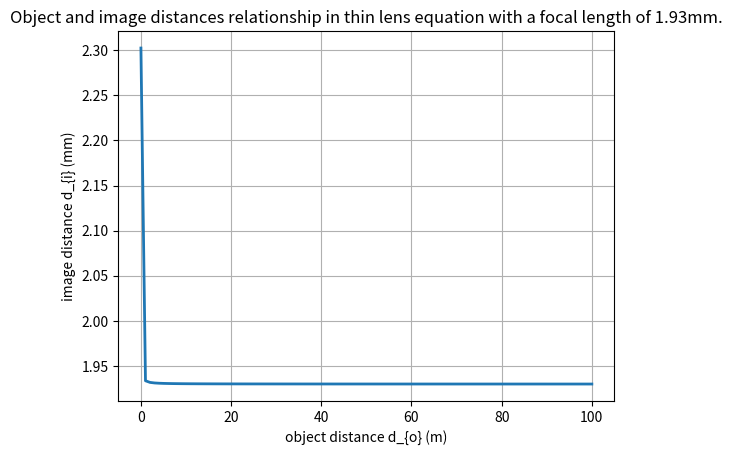

This chart was generated by the following Python code:
#!/usr/bin/env python3
"""
Plot thin lens equation of a camera.
THIN LENS: A thin lens is defined to be one whose thickness allows rays to refract but does not
allow properties such as dispersion and aberrations.

THIN LENS EQUATION: 1/d_{o} + 1/d_{i} = 1/f where d_{o} is the object distance, d_{i} is the image distance, f is the focal length of the
camera lens. See /resources/image_formulation.jpg
"""
import argparse

import matplotlib.pyplot as plt
import numpy as np


def plot_thin_lens_equation(focal_length: float) -> None:
    """
    Plot thin lens equation
    :param focal_length: The focal length of the lens. In millimeter.
    :return: Plot
    """
    # Object distance is in meter.
    object_distance = np.linspace(focal_length + 0.01, 100, 100)
    # Image distance is in mm.
    image_distance = 1 / (1 / focal_length - 1 / object_distance)*1000

    # plot
    fig, ax = plt.subplots()
    ax.plot(object_distance, image_distance, linewidth=2.0)
    ax.set(xlabel='object distance d_{o} (m)', ylabel='image distance d_{i} (mm)',
           title=f'Object and image distances relationship in thin lens equation with a focal length of {focal_length*1000}mm.')
    ax.grid()
    plt.show()


def main():
    """
    Entry of plotting thin lens equation
    :return:
    """
    parser = argparse.ArgumentParser(description="Plot thin lens equation.",
                                     formatter_class=argparse.ArgumentDefaultsHelpFormatter)
    parser.add_argument("-f", "--focal-length", default=1.93, type=float,
                        help="The focal length of the lens. Unit: millimeter")

    args = parser.parse_args()

    if args.focal_length == 0:
        print("The focal length should not be zero.")
        return

    plot_thin_lens_equation(args.focal_length / 1000)


if __name__ == "__main__":
    main()
